Run: headless pygame with SDL's dummy video driver; simulated clock (each Clock.tick advances the game by its frame time, no real sleeping); random seed 0; keys injected as events and as key.get_pressed() state; no mouse input; restart key R tapped at the start of phases 3 and 4.
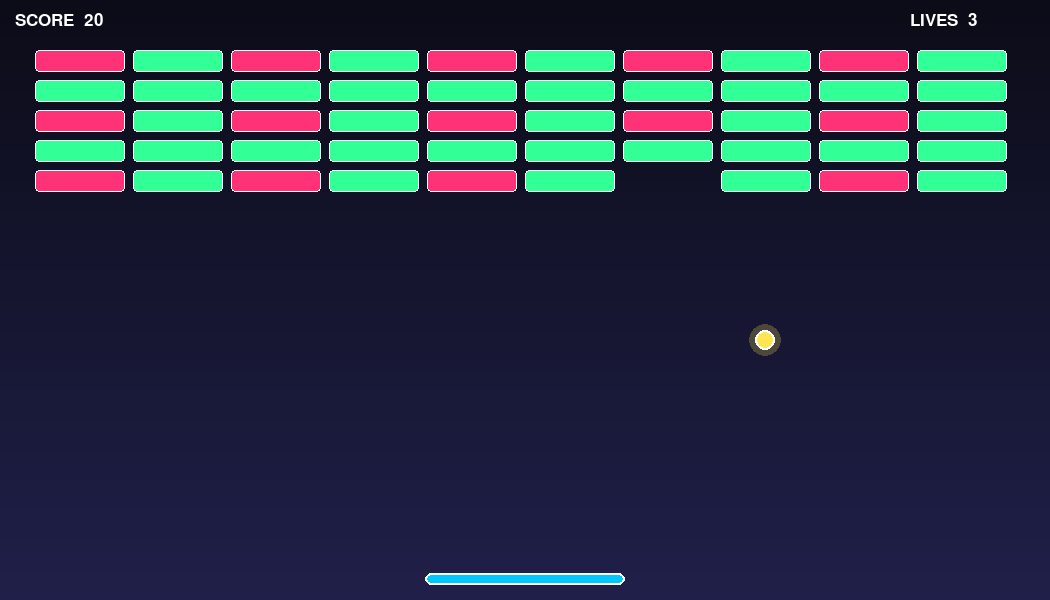
Frame 1 of 4 · flips 1–60 · no input
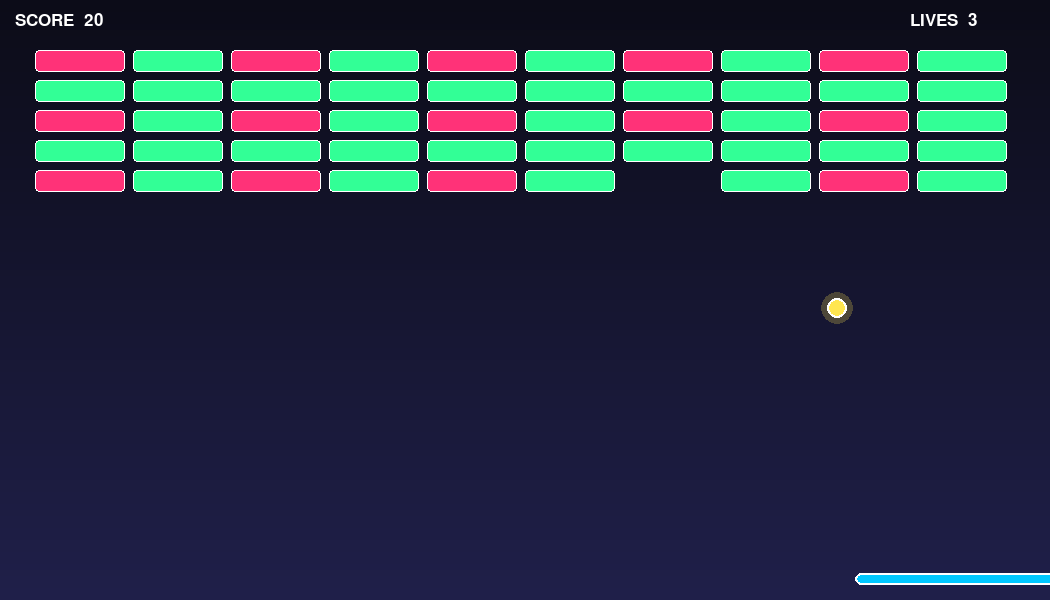
Frame 2 of 4 · flips 61–180 · tapped SPACE, RETURN · held RIGHT (→), D
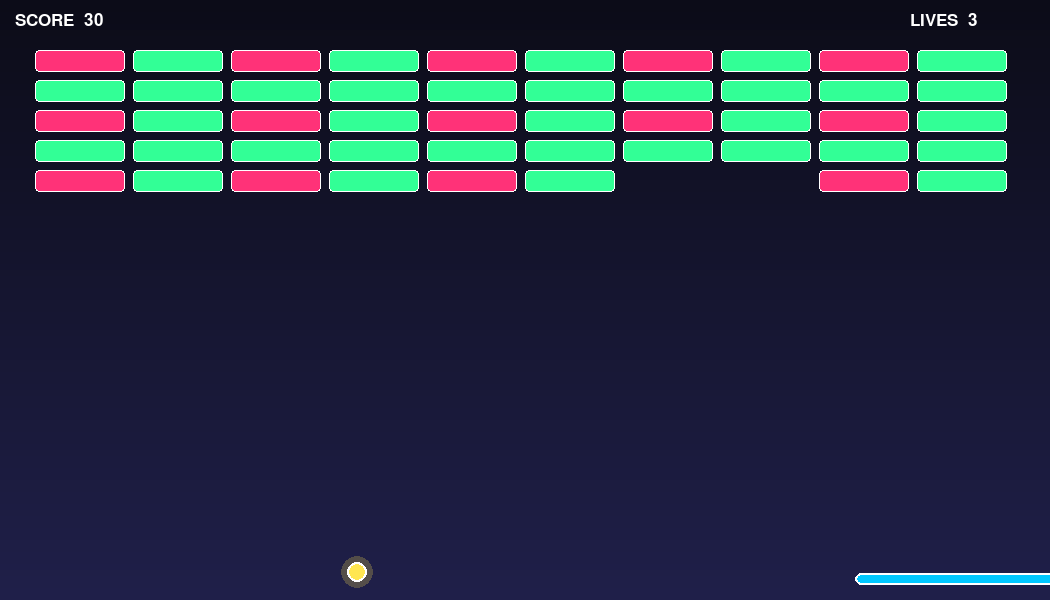
Frame 3 of 4 · flips 181–300 · tapped R · held DOWN (↓), S
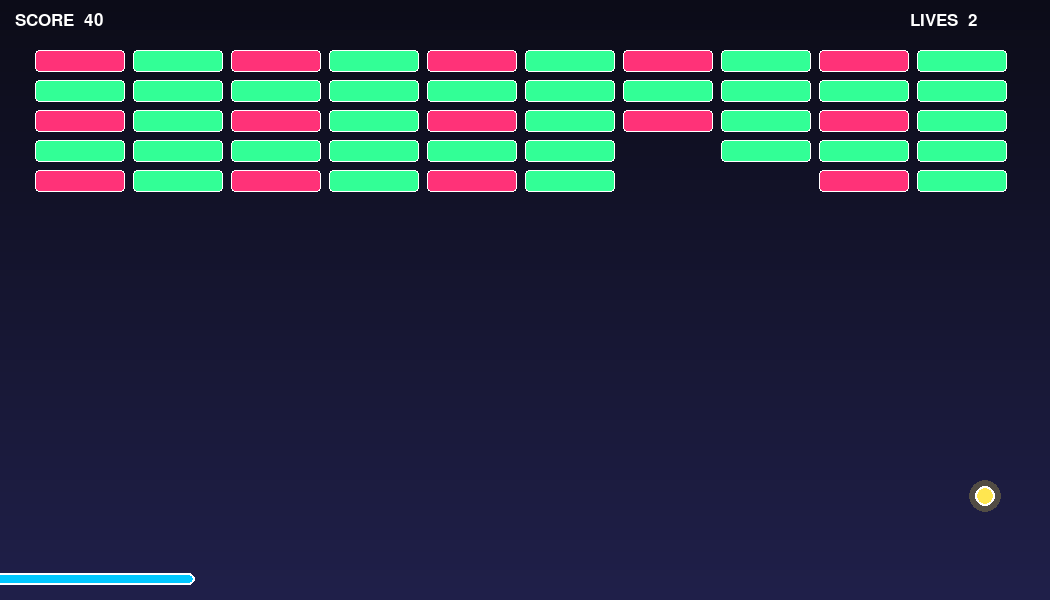
Frame 4 of 4 · flips 301–420 · tapped R · held LEFT (←), A, UP (↑), W

The pygame program that drew these frames:

import pygame
import sys

# =============================================================================
#  CONFIGURATION
# =============================================================================

# --- Screen ---
SCREEN_WIDTH  = 1050
SCREEN_HEIGHT = 600
FPS           = 60

# --- Colors ---
BLACK      = (0, 0, 0)
WHITE      = (255, 255, 255)
NEON_BLUE  = (0, 200, 255)
NEON_PINK  = (255, 50, 120)
NEON_GREEN = (50, 255, 150)
NEON_YELLOW= (255, 230, 80)
DARK_BG    = (12, 12, 24)

# --- Paddle ---
PADDLE_WIDTH  = 200
PADDLE_HEIGHT = 12
PADDLE_SPEED  = 10
PADDLE_BOTTOM_MARGIN = 15

# --- Ball ---
BALL_RADIUS      = 10
BALL_SPEED_X     = 4
BALL_SPEED_Y     = -4

# --- Bricks ---
BRICK_ROWS        = 5
BRICK_COLS        = 10
BRICK_WIDTH       = 90
BRICK_HEIGHT      = 22
BRICK_PADDING     = 8
BRICK_OFFSET_TOP  = 50
BRICK_OFFSET_LEFT = 35

# --- Gameplay ---
STARTING_LIVES  = 3
POINTS_NORMAL   = 10
POINTS_SPECIAL  = 20

# =============================================================================
#  PYGAME INIT
# =============================================================================
pygame.init()
screen = pygame.display.set_mode((SCREEN_WIDTH, SCREEN_HEIGHT))
pygame.display.set_caption("BREAKOUT")
clock = pygame.time.Clock()

# Fonts
# Fonts — using default pygame font to avoid SysFont registry bug on Windows
font_small = pygame.font.Font(None, 26)
font_big   = pygame.font.Font(None, 56)

# =============================================================================
#  ENTITIES
# =============================================================================

class Paddle:
    """Player-controlled paddle."""
    def __init__(self):
        self.rect = pygame.Rect(
            SCREEN_WIDTH // 2 - PADDLE_WIDTH // 2,
            SCREEN_HEIGHT - PADDLE_HEIGHT - PADDLE_BOTTOM_MARGIN,
            PADDLE_WIDTH,
            PADDLE_HEIGHT,
        )

    def move(self, keys):
        if keys[pygame.K_LEFT] and self.rect.left > 0:
            self.rect.left -= PADDLE_SPEED
        if keys[pygame.K_RIGHT] and self.rect.right < SCREEN_WIDTH:
            self.rect.right += PADDLE_SPEED

    def draw(self, surface):
        pygame.draw.rect(surface, NEON_BLUE, self.rect, border_radius=6)
        pygame.draw.rect(surface, WHITE, self.rect, 2, border_radius=6)


class Ball:
    """Bouncing ball."""
    def __init__(self):
        self.rect = pygame.Rect(
            SCREEN_WIDTH // 2 - BALL_RADIUS,
            SCREEN_HEIGHT // 2 - BALL_RADIUS,
            BALL_RADIUS * 2,
            BALL_RADIUS * 2,
        )
        self.speed = [BALL_SPEED_X, BALL_SPEED_Y]

    def update(self):
        self.rect.x += self.speed[0]
        self.rect.y += self.speed[1]

        # Side walls
        if self.rect.left <= 0 or self.rect.right >= SCREEN_WIDTH:
            self.speed[0] = -self.speed[0]
        # Top wall
        if self.rect.top <= 0:
            self.speed[1] = -self.speed[1]

    def bounce_vertical(self):
        self.speed[1] = -self.speed[1]

    def draw(self, surface):
        # Glow effect
        glow = pygame.Surface((self.rect.width + 12, self.rect.height + 12), pygame.SRCALPHA)
        pygame.draw.ellipse(glow, (*NEON_YELLOW, 60),
                            (0, 0, self.rect.width + 12, self.rect.height + 12))
        surface.blit(glow, (self.rect.x - 6, self.rect.y - 6))
        # Ball
        pygame.draw.ellipse(surface, NEON_YELLOW, self.rect)
        pygame.draw.ellipse(surface, WHITE, self.rect, 2)


class Brick:
    """Single brick."""
    def __init__(self, row, col, rect):
        self.row = row
        self.col = col
        self.rect = rect
        self.special = (row % 2 == 0 and col % 2 == 0)

    @property
    def color(self):
        return NEON_PINK if self.special else NEON_GREEN

    @property
    def points(self):
        return POINTS_SPECIAL if self.special else POINTS_NORMAL

    def draw(self, surface):
        pygame.draw.rect(surface, self.color, self.rect, border_radius=4)
        pygame.draw.rect(surface, WHITE, self.rect, 1, border_radius=4)


def build_bricks():
    """Create the full grid of bricks."""
    bricks = []
    for row in range(BRICK_ROWS):
        for col in range(BRICK_COLS):
            rect = pygame.Rect(
                BRICK_OFFSET_LEFT + col * (BRICK_WIDTH + BRICK_PADDING),
                BRICK_OFFSET_TOP + row * (BRICK_HEIGHT + BRICK_PADDING),
                BRICK_WIDTH,
                BRICK_HEIGHT,
            )
            bricks.append(Brick(row, col, rect))
    return bricks

# =============================================================================
#  GAME
# =============================================================================

class Game:
    def __init__(self):
        self.reset()

    # -------------------------------------------------------------------------
    #  Setup / Reset
    # -------------------------------------------------------------------------
    def reset(self):
        self.paddle   = Paddle()
        self.ball     = Ball()
        self.bricks   = build_bricks()
        self.score    = 0
        self.lives    = STARTING_LIVES
        self.game_over= False
        print("GAME START")

    def reset_round(self):
        """Reset paddle & ball, keep bricks and score."""
        self.paddle = Paddle()
        self.ball   = Ball()

    # -------------------------------------------------------------------------
    #  Event Handling
    # -------------------------------------------------------------------------
    def handle_events(self):
        for event in pygame.event.get():
            if event.type == pygame.QUIT:
                return False
            if event.type == pygame.KEYDOWN:
                if event.key == pygame.K_q:
                    return False
                if self.game_over and event.key == pygame.K_r:
                    self.reset()
        return True

    # -------------------------------------------------------------------------
    #  Update
    # -------------------------------------------------------------------------
    def update(self):
        if self.game_over:
            return

        keys = pygame.key.get_pressed()
        self.paddle.move(keys)
        self.ball.update()

        # Paddle collision (only when moving downward)
        if self.ball.rect.colliderect(self.paddle.rect) and self.ball.speed[1] > 0:
            self.ball.bounce_vertical()

        # Bottom – lose life
        if self.ball.rect.bottom >= SCREEN_HEIGHT:
            self.lives -= 1
            if self.lives <= 0:
                self.game_over = True
                print("GAME OVER")
            else:
                self.reset_round()
            return

        # Brick collisions
        for brick in self.bricks[:]:
            if self.ball.rect.colliderect(brick.rect):
                self.ball.bounce_vertical()
                self.score += brick.points
                self.bricks.remove(brick)
                break   # one brick per frame

    # -------------------------------------------------------------------------
    #  Drawing
    # -------------------------------------------------------------------------
    def draw(self):
        self._draw_background()

        for brick in self.bricks:
            brick.draw(screen)

        self.paddle.draw(screen)
        self.ball.draw(screen)
        self._draw_hud()

        if self.game_over:
            self._draw_game_over()

    def _draw_background(self):
        """Subtle vertical gradient."""
        for y in range(SCREEN_HEIGHT):
            t = y / SCREEN_HEIGHT
            r = int(DARK_BG[0] + 20 * t)
            g = int(DARK_BG[1] + 20 * t)
            b = int(DARK_BG[2] + 50 * t)
            pygame.draw.line(screen, (r, g, b), (0, y), (SCREEN_WIDTH, y))

    def _draw_hud(self):
        draw_text(f"SCORE  {self.score}",  font_small, WHITE,      15, 12)
        draw_text(f"LIVES  {self.lives}",  font_small, WHITE,      SCREEN_WIDTH - 140, 12)

    def _draw_game_over(self):
        overlay = pygame.Surface((SCREEN_WIDTH, SCREEN_HEIGHT), pygame.SRCALPHA)
        overlay.fill((0, 0, 0, 180))
        screen.blit(overlay, (0, 0))

        draw_text("GAME OVER", font_big, NEON_PINK, SCREEN_WIDTH // 2, SCREEN_HEIGHT // 2 - 40, center=True)
        draw_text("Press  R  to restart     Q  to quit",
                  font_small, WHITE, SCREEN_WIDTH // 2, SCREEN_HEIGHT // 2 + 30, center=True)

# =============================================================================
#  HELPERS
# =============================================================================

def draw_text(text, font, color, x, y, center=False):
    surface = font.render(text, True, color)
    rect = surface.get_rect()
    if center:
        rect.center = (x, y)
    else:
        rect.topleft = (x, y)
    screen.blit(surface, rect)

# =============================================================================
#  MAIN
# =============================================================================

def main():
    game = Game()
    running = True

    while running:
        running = game.handle_events()
        game.update()
        game.draw()
        pygame.display.flip()
        clock.tick(FPS)

    pygame.quit()
    sys.exit()


if __name__ == "__main__":
    main()
